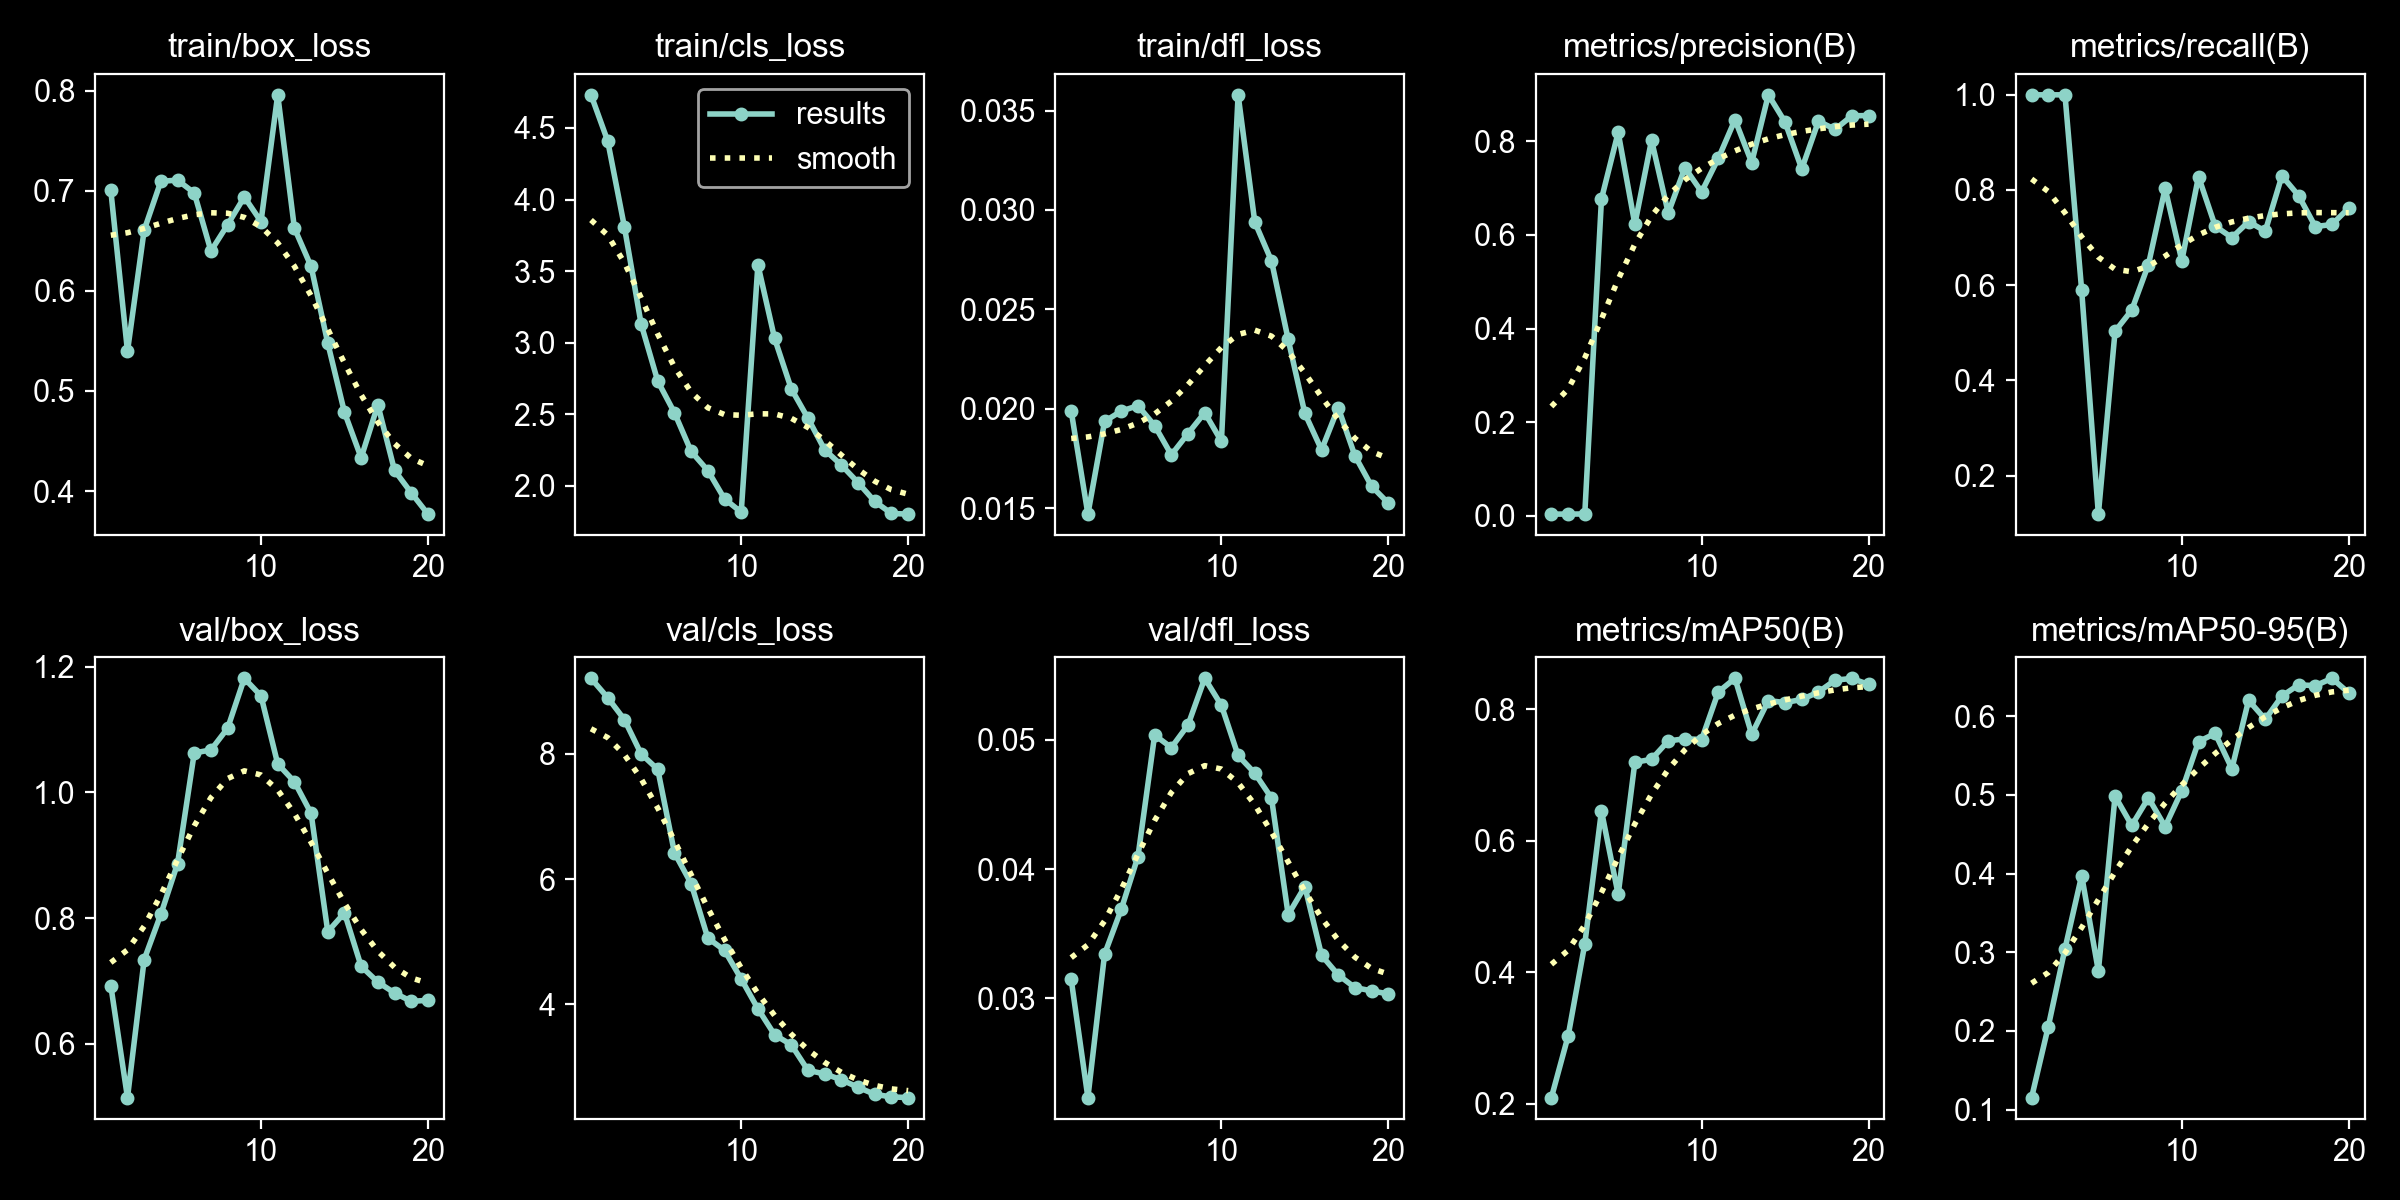

Data behind this chart, as committed beside it:
epoch, time, train/box_loss, train/cls_loss, train/dfl_loss, metrics/precision(B), metrics/recall(B), metrics/mAP50(B), metrics/mAP50-95(B), val/box_loss, val/cls_loss, val/dfl_loss, lr/pg0, lr/pg1, lr/pg2
1, 95.34, 0.7004, 4.731, 0.01989, 0.00348, 1, 0.2095, 0.1152, 0.6925, 9.204, 0.03146, 0.0002834, 0.0002834, 0.0002834
2, 185.7, 0.5397, 4.409, 0.01471, 0.00348, 1, 0.3029, 0.2055, 0.5142, 8.895, 0.02232, 0.0005546, 0.0005546, 0.0005546
3, 277.6, 0.6607, 3.81, 0.01937, 0.00375, 1, 0.4431, 0.3044, 0.7339, 8.546, 0.03342, 0.000796, 0.000796, 0.000796
4, 372.2, 0.7094, 3.132, 0.01989, 0.6769, 0.5891, 0.6454, 0.3974, 0.8061, 7.999, 0.03689, 0.001008, 0.001008, 0.001008
5, 466.3, 0.7105, 2.732, 0.02016, 0.819, 0.119, 0.5185, 0.2761, 0.8868, 7.75, 0.04097, 0.00119, 0.00119, 0.00119
6, 557.9, 0.6978, 2.511, 0.01916, 0.623, 0.503, 0.7194, 0.4983, 1.063, 6.418, 0.05037, 0.001254, 0.001254, 0.001254
7, 648.1, 0.6397, 2.241, 0.01769, 0.8025, 0.5476, 0.7241, 0.4611, 1.068, 5.927, 0.0494, 0.001172, 0.001172, 0.001172
8, 738.2, 0.666, 2.108, 0.01876, 0.6468, 0.6434, 0.752, 0.4961, 1.102, 5.058, 0.05115, 0.001089, 0.001089, 0.001089
9, 830.6, 0.6937, 1.91, 0.01981, 0.7436, 0.8032, 0.7554, 0.4596, 1.182, 4.862, 0.05476, 0.001007, 0.001007, 0.001007
10, 923.2, 0.6691, 1.817, 0.01837, 0.6918, 0.6514, 0.7541, 0.5052, 1.154, 4.404, 0.05267, 0.0009244, 0.0009244, 0.0009244
11, 1014, 0.7957, 3.545, 0.03579, 0.7635, 0.8282, 0.8265, 0.5676, 1.045, 3.929, 0.04879, 0.0008418, 0.0008418, 0.0008418
12, 1104, 0.6626, 3.03, 0.02939, 0.8462, 0.724, 0.8473, 0.578, 1.017, 3.513, 0.04742, 0.0007593, 0.0007593, 0.0007593
13, 1193, 0.6244, 2.678, 0.02744, 0.7547, 0.7, 0.7621, 0.5332, 0.9667, 3.354, 0.0455, 0.0006768, 0.0006768, 0.0006768
14, 1284, 0.5477, 2.473, 0.02349, 0.8994, 0.7333, 0.8134, 0.6201, 0.7783, 2.946, 0.03647, 0.0005943, 0.0005943, 0.0005943
15, 1375, 0.4786, 2.253, 0.01977, 0.8411, 0.7135, 0.8104, 0.5959, 0.8082, 2.888, 0.03865, 0.0005118, 0.0005118, 0.0005118
16, 1465, 0.4333, 2.146, 0.01794, 0.7411, 0.8299, 0.8151, 0.6255, 0.7232, 2.796, 0.03333, 0.0004293, 0.0004293, 0.0004293
17, 1555, 0.486, 2.024, 0.02006, 0.8431, 0.7881, 0.8265, 0.6398, 0.6981, 2.675, 0.03181, 0.0003467, 0.0003467, 0.0003467
18, 1645, 0.4206, 1.892, 0.01764, 0.8256, 0.7231, 0.8445, 0.6387, 0.6808, 2.563, 0.03083, 0.0002642, 0.0002642, 0.0002642
19, 1735, 0.3983, 1.808, 0.01611, 0.8545, 0.7276, 0.8471, 0.648, 0.6674, 2.522, 0.03058, 0.0001817, 0.0001817, 0.0001817
20, 3761, 0.377, 1.804, 0.01526, 0.8551, 0.7622, 0.838, 0.6295, 0.6691, 2.511, 0.03034, 9.91865e-05, 9.91865e-05, 9.91865e-05
